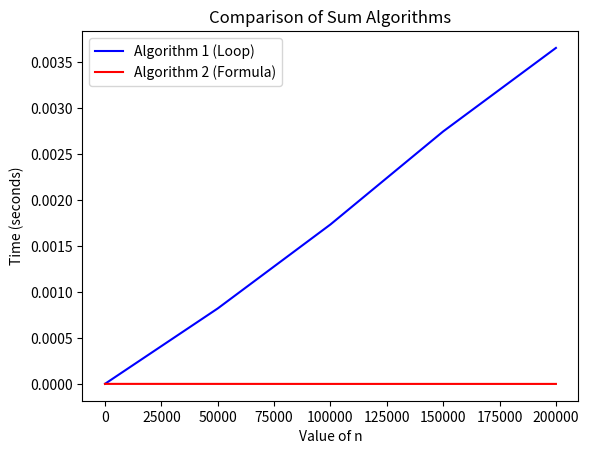

This chart was generated by the following Python code:
import time
import matplotlib.pyplot as plt

# Time For Each Algorithm
sumAlgorithm1Time = []
sumAlgorithm2Time = []

# Sum Algorithm Using Loop
def sumAlgorithm1(n):
    sum = 0
    startTime = time.perf_counter()
    for i in range(1,n+1):
        sum += i
    endTime = time.perf_counter()
    timeUsed = endTime - startTime
    sumAlgorithm1Time.append(timeUsed)
    print("The Sum Of Natural Number From 1 To ",n,"Is ",sum,)
    print("Time Used ",timeUsed)

# Sum Algorithm Using Formula
def sumAlgorithm2(n):
    startTime = time.perf_counter()
    sum = (n * (n + 1)) / 2
    endTime = time.perf_counter()
    timeUsed = endTime - startTime
    sumAlgorithm2Time.append(timeUsed)
    print("The Sum Of Natural Number From 1 To ",n,"Is ",sum)
    print("Time Used ",timeUsed)
# For Testing Function    
#sumAlgorithm1(100000)
#sumAlgorithm2(100000)

# Creating Input List
inputList = range(1,250000,50000)

# Runing The Algorithm
for input in inputList:
    sumAlgorithm1(input)
    sumAlgorithm2(input)


# Plotting the time comparison between both algorithms
plt.plot(inputList, sumAlgorithm1Time, label="Algorithm 1 (Loop)", color='blue')
plt.plot(inputList, sumAlgorithm2Time, label="Algorithm 2 (Formula)", color='red')

plt.xlabel("Value of n")
plt.ylabel("Time (seconds)")
plt.title("Comparison of Sum Algorithms")
plt.legend()
plt.show()
